Run: headless pygame with SDL's dummy video driver; simulated clock (each Clock.tick advances the game by its frame time, no real sleeping); random seed 0; keys injected as events and as key.get_pressed() state; mouse plan: one left click at the window centre at the start of phase 2, then a move to the lower-right quarter at the start of phase 3.
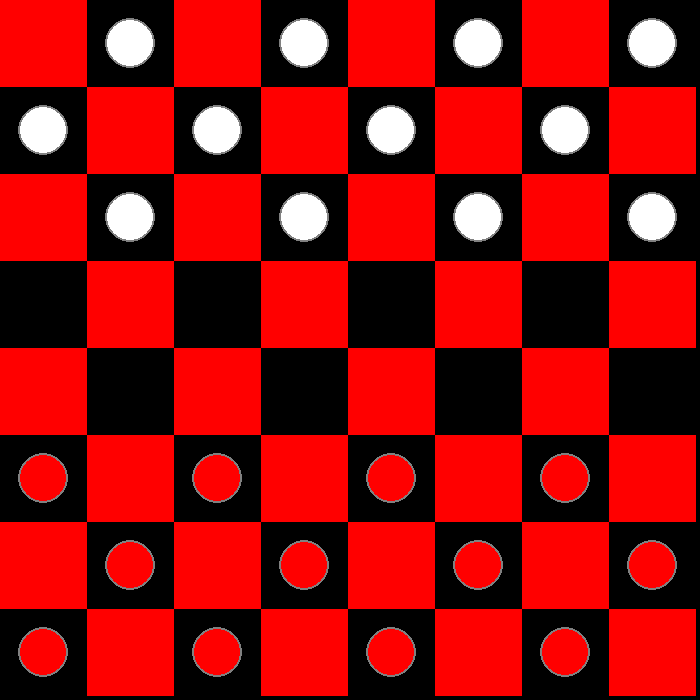
Frame 1 of 4 · flips 1–60 · no input
Frame 2 of 4 · flips 61–180 · clicked the window centre · tapped SPACE, RETURN · held RIGHT (→), D · screen unchanged from frame 1, image omitted
Frame 3 of 4 · flips 181–300 · moved the mouse to the lower-right quarter · held DOWN (↓), S · screen unchanged from frame 2, image omitted
Frame 4 of 4 · flips 301–420 · held LEFT (←), A, UP (↑), W · screen unchanged from frame 3, image omitted

The pygame program that drew these frames:

import pygame
import os

print(os.getcwd())
#open window + r and add "C:/Program Files/Python313/python.exe" "c:/Users/admin/Desktop/personal mini project/my version/main.py"

# Constants
WIDTH = 700
HEIGHT = 700
ROWS, COLLS = 8, 8
SQUARE_SIZE = WIDTH // COLLS

# RGB colors
RED = (255, 0, 0)
WHITE = (255, 255, 255)
BLACK = (0, 0, 0)
BLUE = (0, 0, 255)
GREY = (128, 128, 128)

# Board class
class Board:
    def __init__(self):
        self.board = []
        self.red_left = self.white_left = 12
        self.red_kings = self.white_kings = 0
        self.create_board()

    def draw_squares(self, win):
        win.fill(BLACK)
        for row in range(ROWS):
            for col in range(row % 2, ROWS, 2):
                pygame.draw.rect(win, RED, (col * SQUARE_SIZE, row * SQUARE_SIZE, SQUARE_SIZE, SQUARE_SIZE))
    
    def move(self, piece, row, col):
        if piece:  
            self.board[piece.row][piece.col], self.board[row][col] = self.board[row][col], self.board[piece.row][piece.col]
            piece.move(row, col)

            if row == ROWS - 1 or row == 0:
                piece.make_king()
                if piece.color == WHITE:
                    self.white_kings += 1
                else:
                    self.red_kings += 1

    def get_piece(self, row, col):
        return self.board[row][col]

    def create_board(self):
        for row in range(ROWS):
            self.board.append([])
            for col in range(COLLS):
                if col % 2 == ((row + 1) % 2):
                    if row < 3:
                        self.board[row].append(Piece(row, col, WHITE))
                    elif row > 4:
                        self.board[row].append(Piece(row, col, RED))
                    else:
                        self.board[row].append(0)
                else:
                    self.board[row].append(0)

    def draw(self, win):
        self.draw_squares(win)
        for row in range(ROWS):
            for col in range(COLLS):
                piece = self.board[row][col]
                if piece != 0:
                    piece.draw(win)
    
    def remove(self,pieces):
        for piece in pieces :
            self.board[piece.row][piece.col] = 0
            if piece != 0:
                if piece.color == RED:
                    self.red_left -=1
                else:
                    self.white_left -=1
    
    def winner(self):
        if self.red_left <=0:
            return WHITE
        elif self.white_left <=0:
            return RED
        
        return None
            
                    
    def get_valid_moves(self,piece):
        moves = {}
        left = piece.col -1
        right = piece.col +1
        row = piece.row

        if piece.color == RED or piece.king:
            moves.update(self._traverse_left(row -1, max(row -3,-1 ),-1,piece.color,left))
            moves.update(self._traverse_right(row -1, max(row -3,-1 ),-1,piece.color,right))
        if piece.color == WHITE or piece.king:
            moves.update(self._traverse_left(row +1, min(row +3,ROWS ),1,piece.color,left))
            moves.update(self._traverse_right(row +1, min(row +3,ROWS ),1,piece.color,right))

        return moves

    def _traverse_left(self,start,stop,step,color,left,skipped=[]):
        moves = {}
        last = []
        for r in range(start,stop,step):
            if left <0:
                break
            current=self.board[r][left]
            if current == 0:
                if skipped  and not last:
                    break
                elif skipped:
                    moves[(r,left)]= last + skipped
                else:
                    moves[(r, left )]  = last

                if last:
                    if step == -1:
                        row = max(r-3, 0)
                    else:
                        row = min(r+3, ROWS)

                    moves.update(self._traverse_left(r+step, row , step , color , left-1 , skipped=last))
                    moves.update(self._traverse_right(r+step, row , step , color , left+1 , skipped=last))
                break
            elif current.color == color:
                break
            else:
                last = [current]

            left -= 1

        return moves

    def _traverse_right(self,start,stop,step,color,right,skipped=[]):
        moves = {}
        last = []
        for r in range(start,stop,step):
            if right >=COLLS:
                break
            current=self.board[r][right]
            if current == 0:
                if skipped  and not last:
                    break
                elif skipped:
                    moves[(r,right)]= last + skipped
                else:
                    moves[(r, right )]  = last

                if last:
                    if step == -1:
                        row = max(r-3, 0)
                    else:
                        row = min(r+3, ROWS)

                    moves.update(self._traverse_left(r+step, row , step , color , right-1 , skipped=last))
                    moves.update(self._traverse_right(r+step, row , step , color , right+1 , skipped=last))
                break
            elif current.color == color:
                break
            else:
                last = [current]

            right += 1

        return moves
    


# Piece class
class Piece:
    PADDING = 20
    OUTLINE = 2

    def __init__(self, row, col, color):
        self.row = row
        self.col = col
        self.color = color
        self.king = False
        self.x = 0
        self.y = 0
        self.calc_pos()

    def calc_pos(self):
        self.x = SQUARE_SIZE * self.col + SQUARE_SIZE // 2
        self.y = SQUARE_SIZE * self.row + SQUARE_SIZE // 2

    def make_king(self):
        self.king = True

    def draw(self, win):
        radius = SQUARE_SIZE // 2 - self.PADDING
        pygame.draw.circle(win, GREY, (self.x, self.y), radius + self.OUTLINE)
        pygame.draw.circle(win, self.color, (self.x, self.y), radius)

    def move(self, row, col):
        self.row = row
        self.col = col
        self.calc_pos()

    def __repr__(self):
        return str(self.color)

#game.py
class Game:
    def __init__(self,win):
       self._init()
       self.win = win 

    def update(self):
        self.board.draw(WIN)
        self.draw_valid_moves(self.valid_moves)
        pygame.display.update()

    def _init(self):
        self.selected=None
        self.board=Board()
        self.turn = RED
        self.valid_moves= {}

    def winner(self):
        return self.board.winner()


    def reset(self):
        self._init()

    def select(self, row , col):
        if self.selected:
            result = self._move(row,col)
            if not result:
                self.selected = None
                self.select(row,col)
                
        piece = self.board.get_piece(row,col)
        if piece != 0 and piece.color == self.turn:
            self.selected = piece
            self.valid_moves = self.board.get_valid_moves(piece)
            return True
        
        return False



    
    def _move(self, row, col):
        Piece = self.board.get_piece(row, col)
        if self.selected and Piece == 0 and (row, col) in self.valid_moves:
            self.board.move(self.selected, row, col)
            skipped = self.valid_moves.get((row, col))
            if skipped:
                self.board.remove(skipped)
            self.change_turn()
        else:
            return False
        return True

    def draw_valid_moves(self, moves):
        for move in moves:
            row, col = move
            pygame.draw.circle(self.win, BLUE, (col * SQUARE_SIZE + SQUARE_SIZE // 2, row * SQUARE_SIZE + SQUARE_SIZE // 2), 15)


    def change_turn(self):
        self.valid_moves = {}
        if self.turn ==RED:
            self.turn = WHITE
        else:
            self.turn=RED



# Main game
FPS = 60
WIN = pygame.display.set_mode((WIDTH, HEIGHT))
pygame.display.set_caption("CHECKERS")

def get_row_col_from_mouse(pos):
    x, y = pos
    row = y // SQUARE_SIZE
    col = x // SQUARE_SIZE
    return row, col


def main():
    run = True
    clock = pygame.time.Clock()
    game = Game(WIN)

    while run:
        clock.tick(FPS)
        if game.winner() != None:
            print(game.winner())
        for event in pygame.event.get():
            if event.type == pygame.QUIT:
                run = False

            if event.type == pygame.MOUSEBUTTONDOWN:
                pos = pygame.mouse.get_pos()
                row, col = get_row_col_from_mouse(pos)
                game.select(row, col)

        game.update()

    pygame.quit()


if __name__ == "__main__":
    main()
